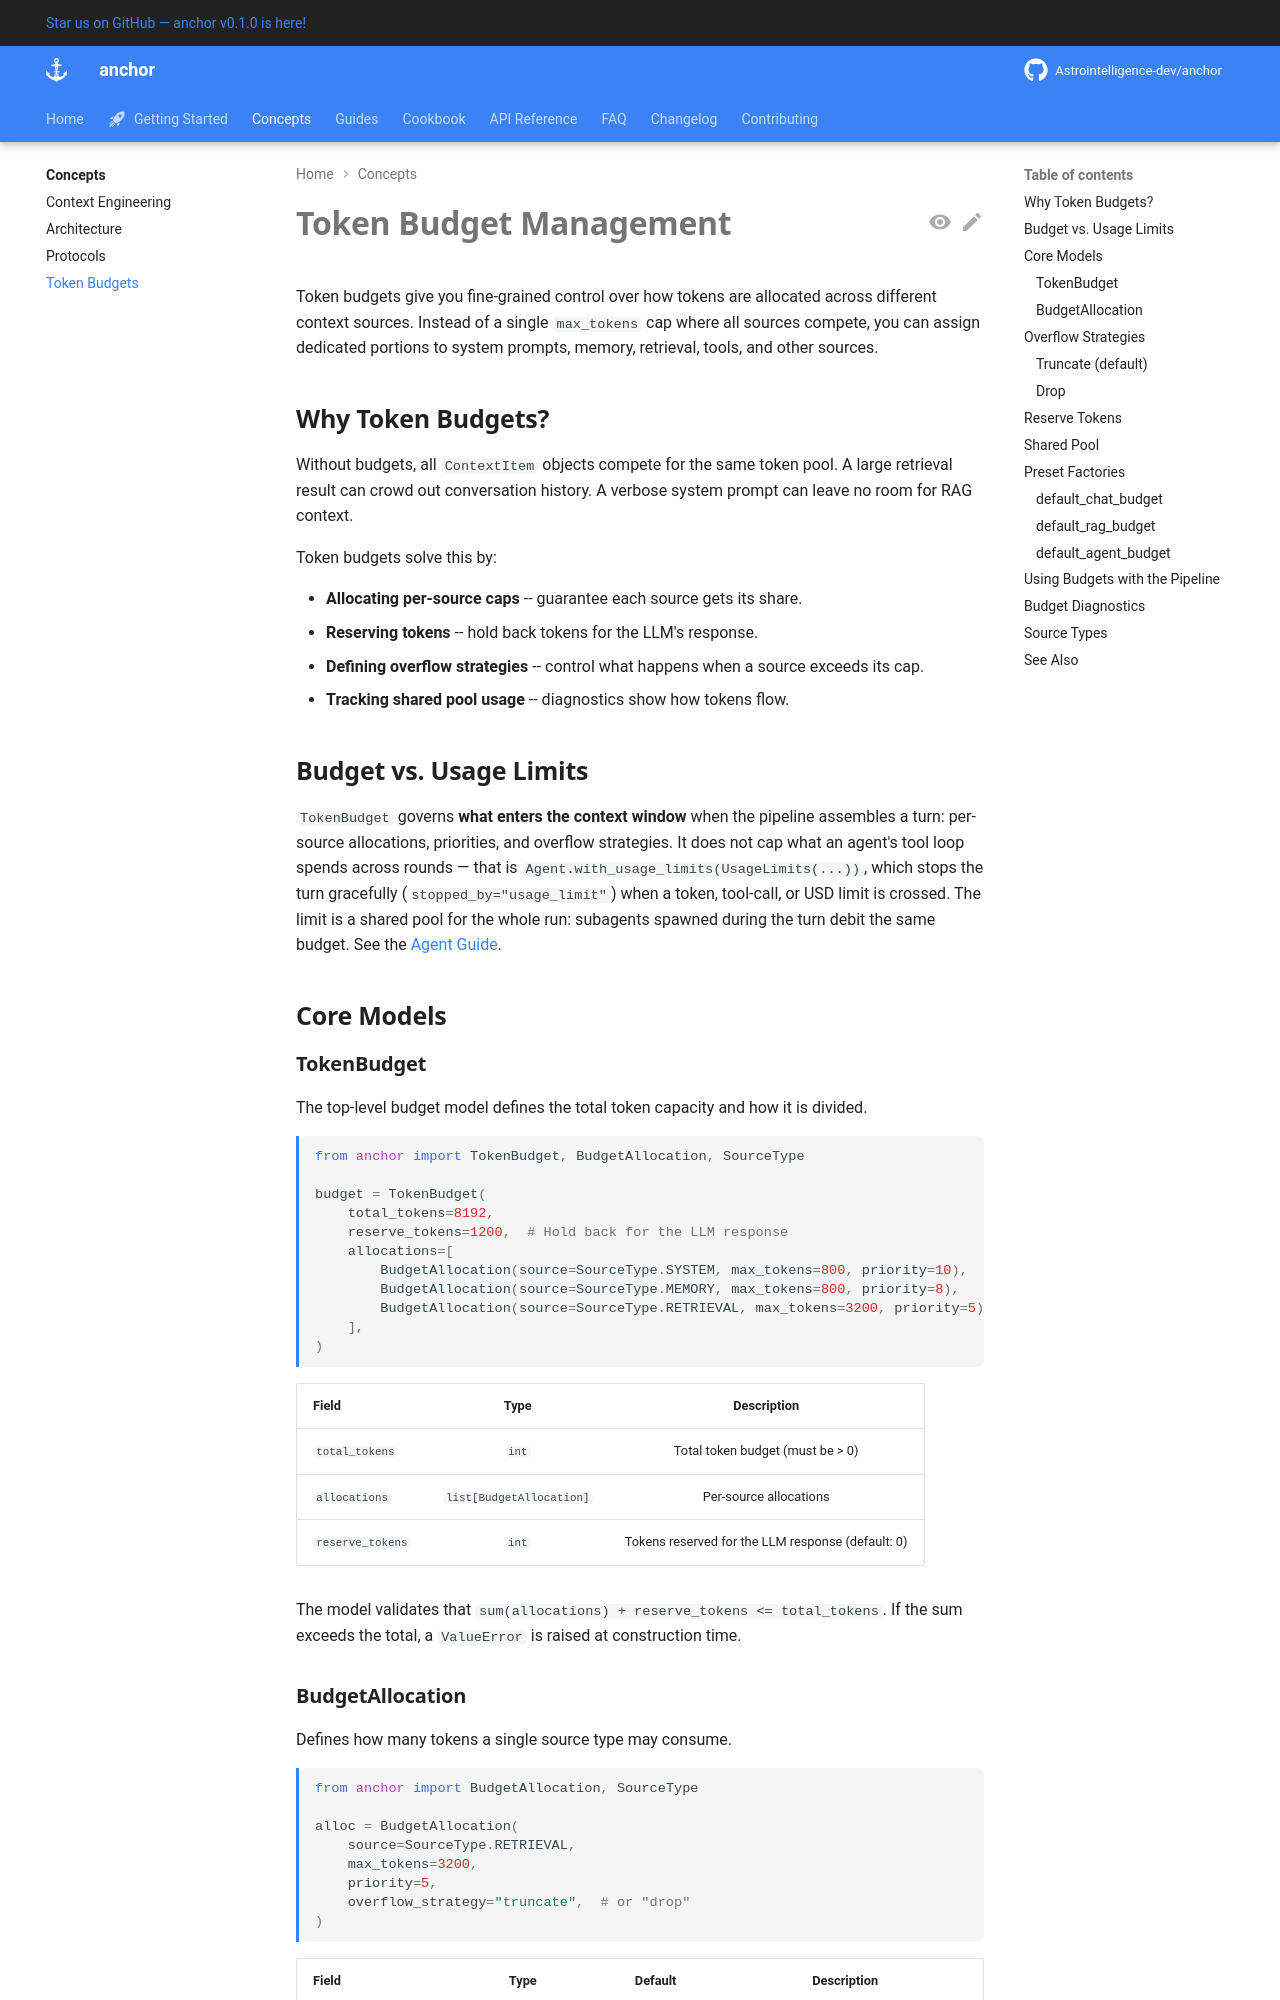

repository: Astrointelligence-dev/anchor · page: concepts/token-budgets/index.html · generator: mkdocs

# Token Budget Management

Token budgets give you fine-grained control over how tokens are allocated
across different context sources. Instead of a single `max_tokens` cap
where all sources compete, you can assign dedicated portions to system
prompts, memory, retrieval, tools, and other sources.

## Why Token Budgets?

Without budgets, all `ContextItem` objects compete for the same token pool.
A large retrieval result can crowd out conversation history. A verbose
system prompt can leave no room for RAG context.

Token budgets solve this by:

- **Allocating per-source caps** -- guarantee each source gets its share.
- **Reserving tokens** -- hold back tokens for the LLM's response.
- **Defining overflow strategies** -- control what happens when a source
  exceeds its cap.
- **Tracking shared pool usage** -- diagnostics show how tokens flow.

## Budget vs. Usage Limits

`TokenBudget` governs **what enters the context window** when the
pipeline assembles a turn: per-source allocations, priorities, and
overflow strategies. It does not cap what an agent's tool loop spends
across rounds — that is `Agent.with_usage_limits(UsageLimits(...))`,
which stops the turn gracefully (`stopped_by="usage_limit"`) when a
token, tool-call, or USD limit is crossed. The limit is a shared pool
for the whole run: subagents spawned during the turn debit the same
budget. See the [Agent Guide](../guides/agent.md#usage-limits).

## Core Models

### TokenBudget

The top-level budget model defines the total token capacity and how it is
divided.

```python
from anchor import TokenBudget, BudgetAllocation, SourceType

budget = TokenBudget(
    total_tokens=8192,
    reserve_tokens=1200,  # Hold back for the LLM response
    allocations=[
        BudgetAllocation(source=SourceType.SYSTEM, max_tokens=800, priority=10),
        BudgetAllocation(source=SourceType.MEMORY, max_tokens=800, priority=8),
        BudgetAllocation(source=SourceType.RETRIEVAL, max_tokens=3200, priority=5),
    ],
)
```

| Field | Type | Description |
|-------|------|-------------|
| `total_tokens` | `int` | Total token budget (must be > 0) |
| `allocations` | `list[BudgetAllocation]` | Per-source allocations |
| `reserve_tokens` | `int` | Tokens reserved for the LLM response (default: 0) |

The model validates that `sum(allocations) + reserve_tokens <= total_tokens`.
If the sum exceeds the total, a `ValueError` is raised at construction time.
